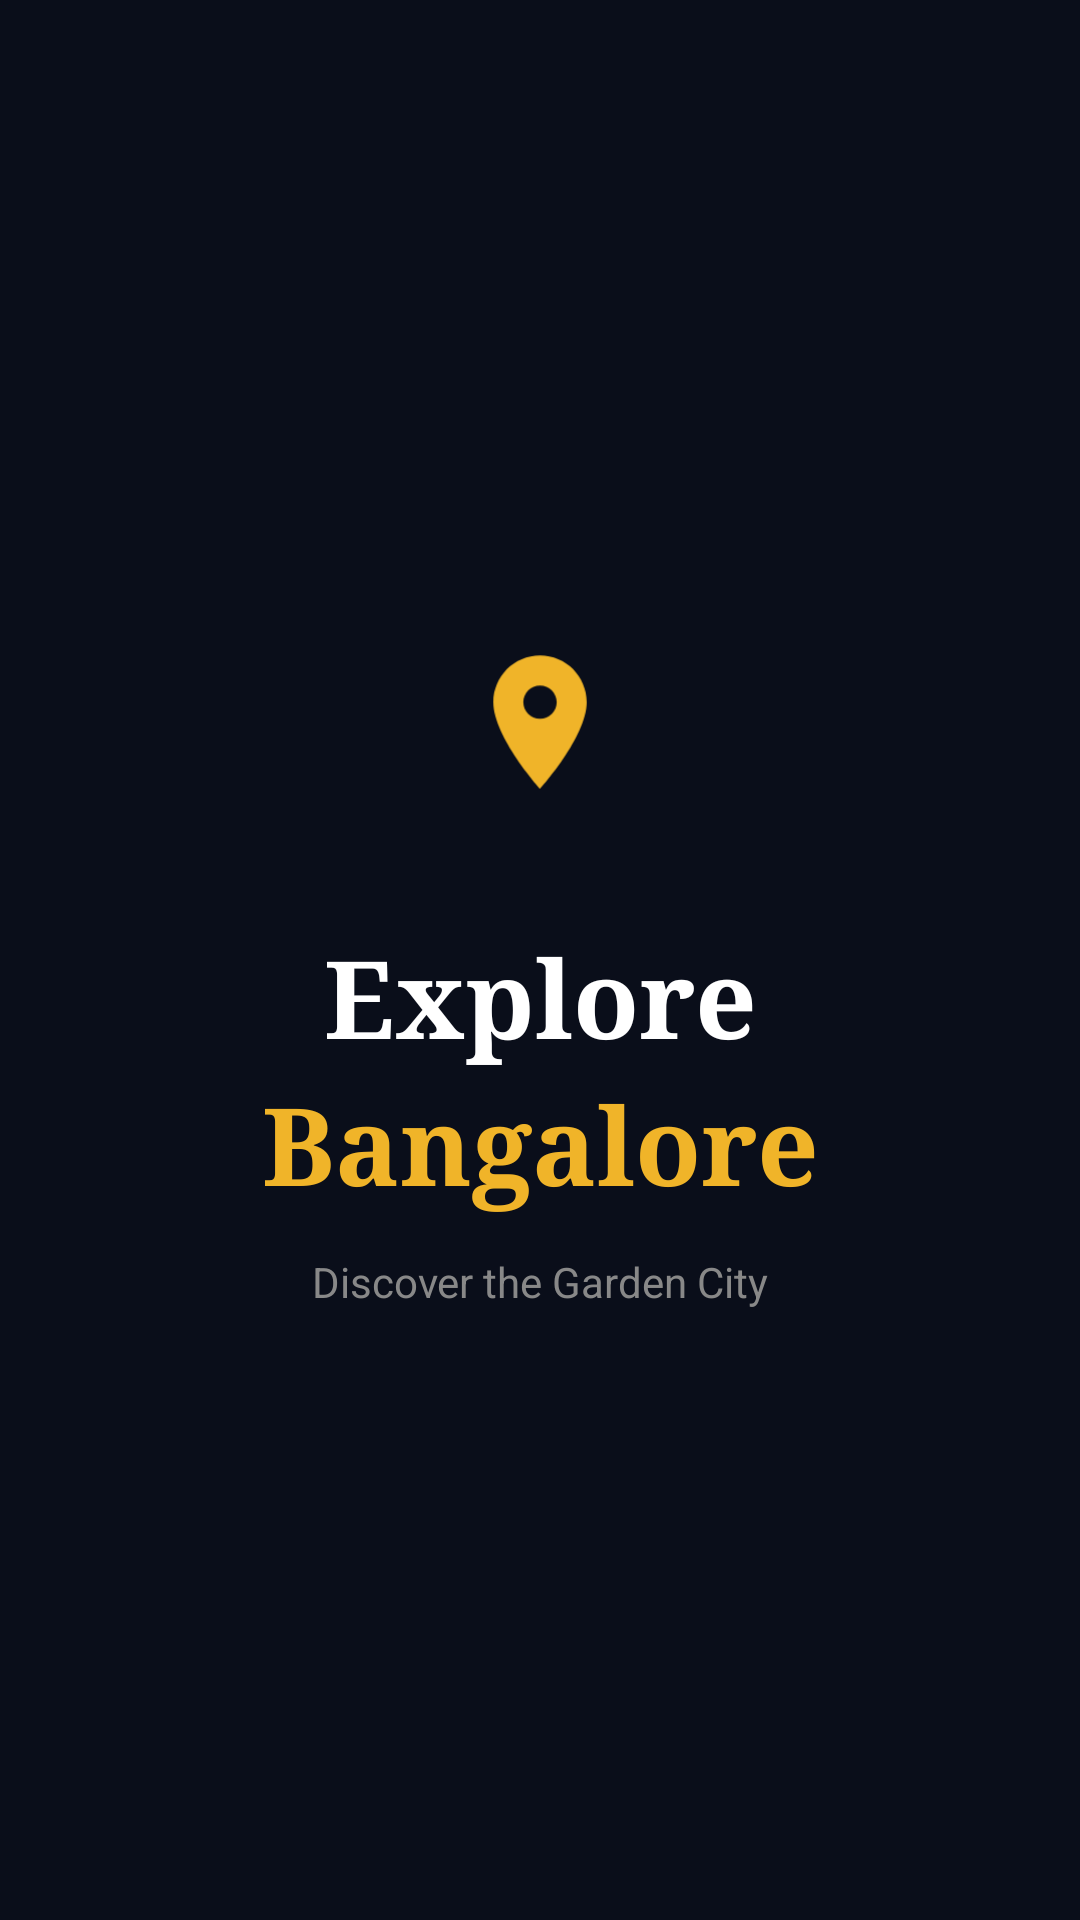

Android layout source for this screen:
<!-- AndroidManifest.xml: activity theme Theme.ExploreBangalore.Splash -->
<!-- res/layout/activity_splash.xml -->
<?xml version="1.0" encoding="utf-8"?>
<androidx.constraintlayout.widget.ConstraintLayout
    xmlns:android="http://schemas.android.com/apk/res/android"
    xmlns:app="http://schemas.android.com/apk/res-auto"
    android:layout_width="match_parent"
    android:layout_height="match_parent"
    android:background="@color/dark_bg">

    <LinearLayout
        android:layout_width="wrap_content"
        android:layout_height="wrap_content"
        android:orientation="vertical"
        android:gravity="center"
        app:layout_constraintTop_toTopOf="parent"
        app:layout_constraintBottom_toBottomOf="parent"
        app:layout_constraintStart_toStartOf="parent"
        app:layout_constraintEnd_toEndOf="parent">

        <ImageView
            android:layout_width="80dp"
            android:layout_height="80dp"
            android:src="@drawable/ic_launcher_foreground"
            android:contentDescription="Logo"
            android:layout_marginBottom="24dp" />

        <TextView
            android:layout_width="wrap_content"
            android:layout_height="wrap_content"
            android:text="Explore"
            android:textSize="36sp"
            android:textColor="@color/white"
            android:textStyle="bold"
            android:fontFamily="serif" />

        <TextView
            android:layout_width="wrap_content"
            android:layout_height="wrap_content"
            android:text="Bangalore"
            android:textSize="36sp"
            android:textColor="@color/gold_primary"
            android:textStyle="bold"
            android:fontFamily="serif" />

        <TextView
            android:layout_width="wrap_content"
            android:layout_height="wrap_content"
            android:text="Discover the Garden City"
            android:textSize="14sp"
            android:textColor="@color/text_secondary"
            android:layout_marginTop="12dp" />
    </LinearLayout>

    <ProgressBar
        android:layout_width="wrap_content"
        android:layout_height="wrap_content"
        android:indeterminateTint="@color/gold_primary"
        app:layout_constraintBottom_toBottomOf="parent"
        app:layout_constraintStart_toStartOf="parent"
        app:layout_constraintEnd_toEndOf="parent"
        android:layout_marginBottom="60dp" />

</androidx.constraintlayout.widget.ConstraintLayout>
<!-- resources referenced by this layout -->
<resources>
  <color name="dark_bg">#0A0E1A</color>
  <color name="gold_primary">#F0B429</color>
  <color name="text_secondary">#888888</color>
  <color name="white">#FFFFFF</color>
  <!-- drawable ic_launcher_foreground (drawable) -->
  <vector xmlns:android="http://schemas.android.com/apk/res/android" android:width="108dp" android:height="108dp" android:viewportWidth="108" android:viewportHeight="108">
      <group android:scaleX="1.5" android:scaleY="1.5" android:translateX="18" android:translateY="14">
          <path android:fillColor="#F0B429" android:pathData="M24,4C16.27,4 10,10.27 10,18c0,10.5 14,26 14,26s14,-15.5 14,-26C38,10.27 31.73,4 24,4zM24,23c-2.76,0 -5,-2.24 -5,-5s2.24,-5 5,-5 5,2.24 5,5 -2.24,5 -5,5z"/>
      </group>
  </vector>
  <style name="Theme.ExploreBangalore.Splash" parent="Theme.ExploreBangalore">
          <item name="android:windowBackground">@color/dark_bg</item>
      </style>
  <style name="Theme.ExploreBangalore" parent="Theme.Material3.Dark.NoActionBar">
          <item name="colorPrimary">@color/md_theme_primary</item>
          <item name="colorOnPrimary">@color/md_theme_onPrimary</item>
          <item name="colorPrimaryContainer">@color/md_theme_primaryContainer</item>
          <item name="colorOnPrimaryContainer">@color/md_theme_onPrimaryContainer</item>
          <item name="colorSecondary">@color/md_theme_secondary</item>
          <item name="android:colorBackground">@color/md_theme_background</item>
          <item name="colorOnBackground">@color/md_theme_onBackground</item>
          <item name="colorSurface">@color/md_theme_surface</item>
          <item name="colorOnSurface">@color/md_theme_onSurface</item>
          <item name="colorSurfaceVariant">@color/md_theme_surfaceVariant</item>
          <item name="colorOutline">@color/md_theme_outline</item>
          <item name="android:statusBarColor">@color/dark_bg</item>
          <item name="android:navigationBarColor">@color/dark_bg</item>
          <item name="android:windowLightStatusBar">false</item>
      </style>
  <color name="md_theme_primary">#F0B429</color>
  <color name="md_theme_onPrimary">#0A0E1A</color>
  <color name="md_theme_primaryContainer">#3D2E00</color>
  <color name="md_theme_onPrimaryContainer">#FFD166</color>
  <color name="md_theme_secondary">#7C3AED</color>
  <color name="md_theme_background">#0A0E1A</color>
  <color name="md_theme_onBackground">#FFFFFF</color>
  <color name="md_theme_surface">#111627</color>
  <color name="md_theme_onSurface">#FFFFFF</color>
  <color name="md_theme_surfaceVariant">#1E2233</color>
  <color name="md_theme_outline">#2A2F45</color>
</resources>
